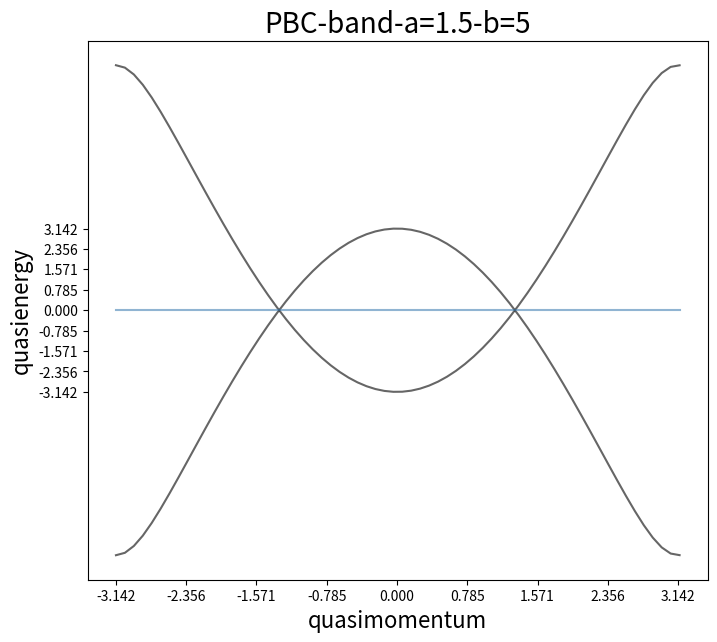

Write the Python code that produced this figure.
import numpy as np
import matplotlib.pyplot as plt
import pandas as pd
import math  
import cmath
import seaborn 
import scipy
import functools

cm = plt.cm.get_cmap('plasma') #get colorbar

v=1 #intracell hopping in time period 1
w=1 #intercell hopping in time period 2
alpha=1.5 #phase index 1 = vt1/wt2
beta=5 #phase index 2 = (v*t1+w*t2)/(pi)
t1=(alpha*beta*np.pi)/(v*(alpha+1)) #time period 1
t2=(beta*np.pi)/(w*(alpha+1)) #time period 2 

k = np.arange(-np.pi,np.pi+0.11,0.1)
E = np.sqrt(t1*t1+2*t1*t2*np.cos(k)+t2*t2)

interval0 = [1 if (i<=np.pi) else 0 for i in E]
interval1 = [1 if (i>=np.pi) else 0 for i in E]

if 0<= beta <= 1:
    E1 = np.sqrt(t1*t1+2*t1*t2*np.cos(k)+t2*t2)
if 1 < beta <= 3:
    E1 = np.sqrt(t1*t1+2*t1*t2*np.cos(k)+t2*t2)*interval0+(2*np.pi-np.sqrt(t1*t1+2*t1*t2*np.cos(k)+t2*t2))*interval1
if 3 < beta <= 5:
    E1 = np.sqrt(t1*t1+2*t1*t2*np.cos(k)+t2*t2)*interval0+(2*np.pi-np.sqrt(t1*t1+2*t1*t2*np.cos(k)+t2*t2))*interval0+(4*np.pi-np.sqrt(t1*t1+2*t1*t2*np.cos(k)+t2*t2))*interval1

if 0<= beta <= 1:
    E2 = -np.sqrt(t1*t1+2*t1*t2*np.cos(k)+t2*t2)
if 1 < beta <=3:
    E2 = -np.sqrt(t1*t1+2*t1*t2*np.cos(k)+t2*t2)*interval0+(-2*np.pi+np.sqrt(t1*t1+2*t1*t2*np.cos(k)+t2*t2))*interval1
if 3 < beta <=5:
    E2 = -np.sqrt(t1*t1+2*t1*t2*np.cos(k)+t2*t2)*interval0+(-2*np.pi+np.sqrt(t1*t1+2*t1*t2*np.cos(k)+t2*t2))*interval0+(-4*np.pi+np.sqrt(t1*t1+2*t1*t2*np.cos(k)+t2*t2))*interval1

E3 = 0*k

plt.figure(figsize=(8,7))
plt.plot(k, E1, color="black", alpha=0.6)
plt.plot(k, E2, color="black", alpha=0.6)
plt.plot(k, E3, color="steelblue", alpha=0.6)
my_x_ticks = np.arange(-np.pi, np.pi+0.1, np.pi/4)
my_y_ticks = np.arange(-np.pi, np.pi+0.1, np.pi/4)
plt.xticks(my_x_ticks)
plt.yticks(my_y_ticks)
plt.xlabel("quasimomentum", fontdict={'size': 16})
plt.ylabel("quasienergy", fontdict={'size':16})
plt.title('PBC-band-'+"a="+str(round(alpha,2))+"-b="+str(round(beta,2)), fontdict={'size': 20})
plt.savefig('PBC-band-'+"a="+str(round(alpha,2))+"-b="+str(round(beta,2))+'.jpg', dpi=300)
plt.show()